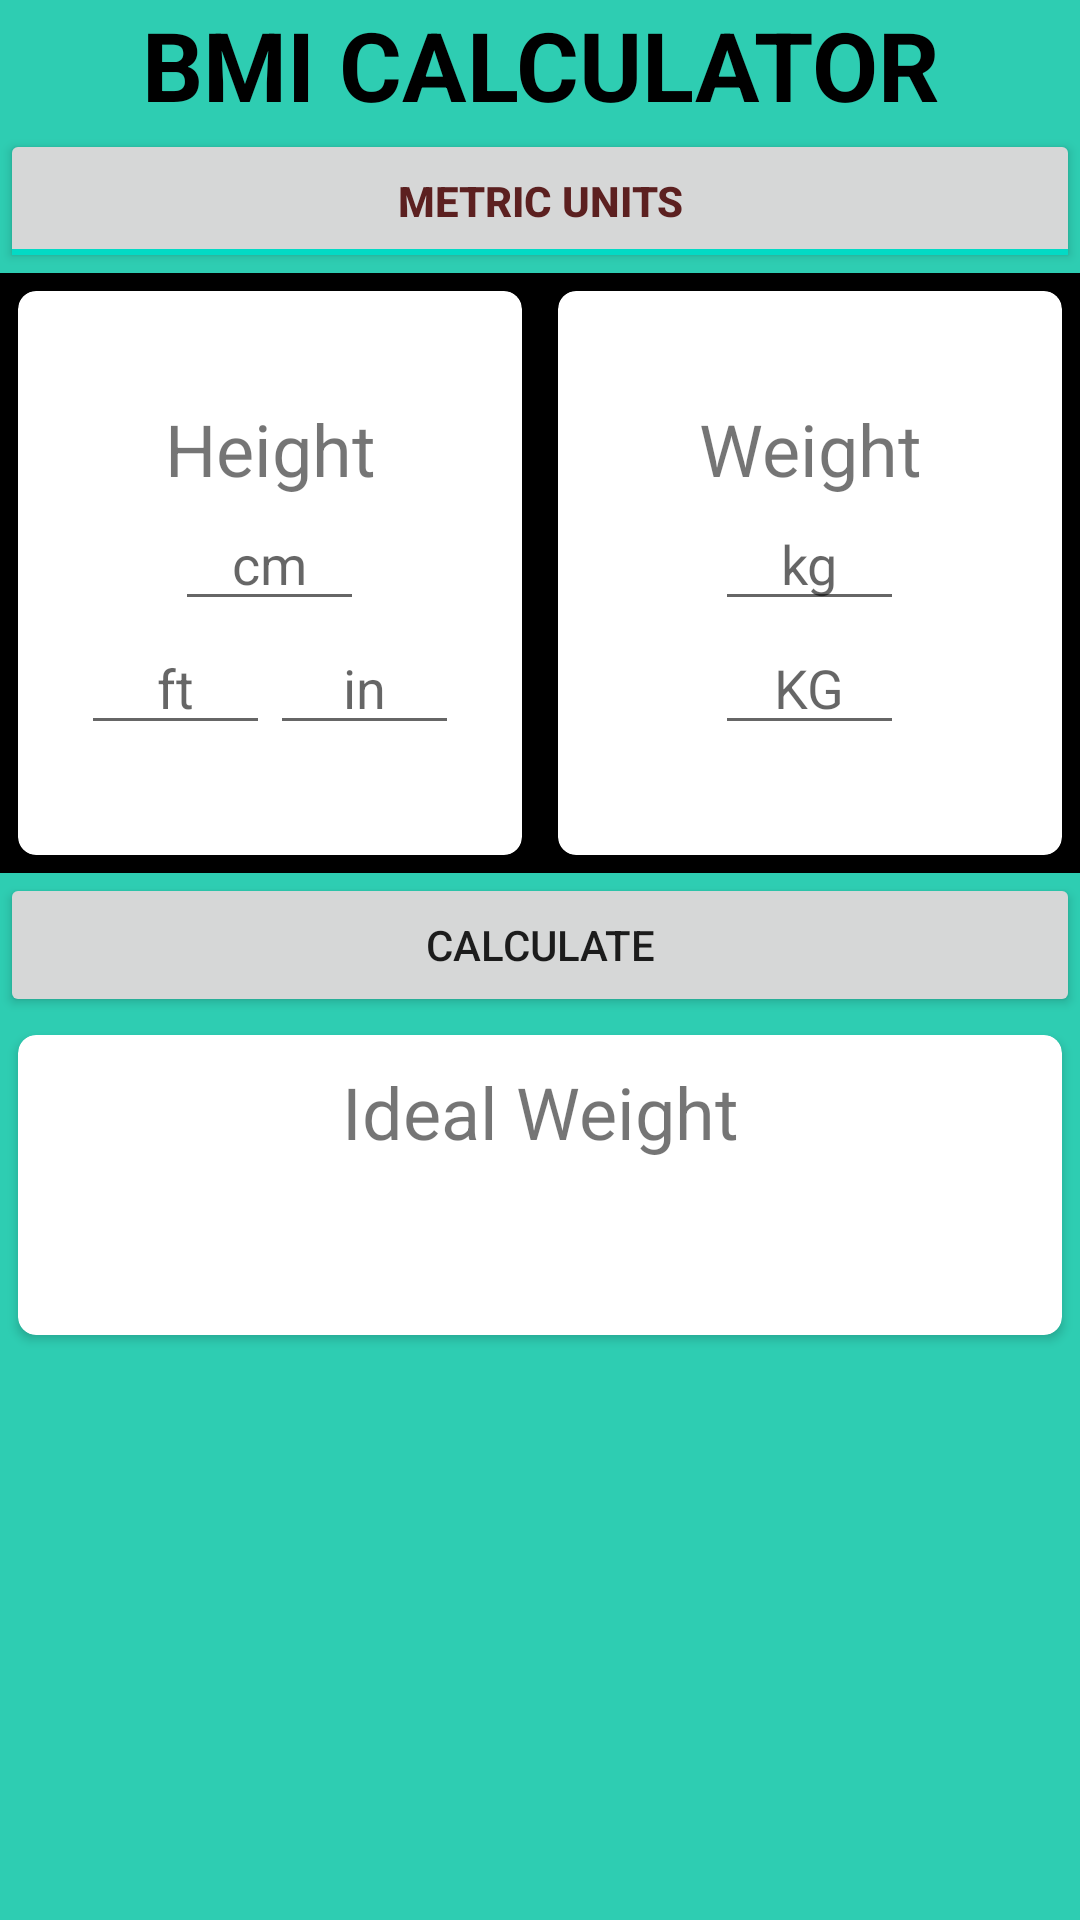

Layout XML and referenced resources for this Android screen:
<!-- AndroidManifest.xml: application theme Theme.LifeStyleCalculator -->
<!-- res/layout/activity_bmrcalculator.xml -->
<?xml version="1.0" encoding="utf-8"?>
<LinearLayout xmlns:android="http://schemas.android.com/apk/res/android"
    xmlns:app="http://schemas.android.com/apk/res-auto"
    xmlns:tools="http://schemas.android.com/tools"
    android:layout_width="match_parent"
    android:background="#2ECDB2"
    android:layout_height="match_parent"
    android:orientation="vertical"
    tools:context=".BMRCalculatorActivity">

    <TextView
        android:layout_width="match_parent"
        android:layout_height="wrap_content"
        android:gravity="center_horizontal"
        android:text="BMI CALCULATOR"
        android:textStyle="bold"
        android:textColor="@color/black"
        android:textSize="32sp"/>

    <ToggleButton
        android:id="@+id/activity_main_toggleunits"
        android:layout_width="match_parent"
        android:layout_height="wrap_content"
        android:checked="true"
        android:textOff="Imperial Units"
        android:textStyle="bold"
        android:textColor="#5C2020"
        android:textOn="Metric Units" />


    <LinearLayout
        android:layout_width="match_parent"
        android:layout_height="200dp"
        android:background="#000000"
        android:orientation="horizontal">

        <androidx.cardview.widget.CardView
            android:layout_width="0dp"
            android:layout_weight="0.5"
            android:background="#781F1F"
            android:layout_height="match_parent"
            android:layout_margin="6dp"
            app:cardElevation="6dp"
            app:cardCornerRadius="6dp">

            <LinearLayout
                android:layout_width="match_parent"
                android:layout_height="wrap_content"
                android:orientation="vertical"
                android:layout_gravity="center_vertical">

                <TextView
                    android:id="@+id/activity_main_heightlabel"
                    android:layout_width="match_parent"
                    android:layout_height="wrap_content"
                    android:gravity="center_horizontal"
                    android:text="Height"
                    android:textSize="24sp"/>

                <EditText
                    android:id="@+id/activity_main_heightcm"
                    android:layout_width="wrap_content"
                    android:layout_height="wrap_content"
                    android:ems="3"
                    android:inputType="numberDecimal"
                    android:layout_gravity="center_horizontal"
                    android:gravity="center_horizontal"
                    android:hint="cm"/>

                <LinearLayout
                    android:layout_width="match_parent"
                    android:layout_height="wrap_content"
                    android:orientation="horizontal"
                    android:gravity="center_horizontal">

                    <EditText
                        android:id="@+id/activity_main_heightfeet"
                        android:layout_width="wrap_content"
                        android:layout_height="wrap_content"
                        android:ems="3"
                        android:inputType="numberDecimal"
                        android:gravity="center_horizontal"
                        android:hint="ft"/>

                    <EditText
                        android:id="@+id/activity_main_heightinches"
                        android:layout_width="wrap_content"
                        android:layout_height="wrap_content"
                        android:ems="3"
                        android:inputType="numberDecimal"
                        android:gravity="center_horizontal"
                        android:hint="in"/>

                </LinearLayout>

            </LinearLayout>

        </androidx.cardview.widget.CardView>

        <androidx.cardview.widget.CardView
            android:layout_width="0dp"
            android:layout_weight="0.5"
            android:layout_height="match_parent"
            android:layout_margin="6dp"
            app:cardElevation="6dp"
            app:cardCornerRadius="6dp">

            <LinearLayout
                android:layout_width="match_parent"
                android:layout_height="wrap_content"
                android:orientation="vertical"
                android:layout_gravity="center_vertical">

                <TextView
                    android:id="@+id/activity_main_weightlabel"
                    android:layout_width="match_parent"
                    android:layout_height="wrap_content"
                    android:gravity="center_horizontal"
                    android:text="Weight"
                    android:textSize="24sp"/>

                <EditText
                    android:id="@+id/activity_main_weightkgs"
                    android:layout_width="wrap_content"
                    android:layout_height="wrap_content"
                    android:ems="3"
                    android:inputType="numberDecimal"
                    android:layout_gravity="center_horizontal"
                    android:gravity="center_horizontal"
                    android:hint="kg"/>

                <EditText
                    android:id="@+id/activity_main_weightlbs"
                    android:layout_width="wrap_content"
                    android:layout_height="wrap_content"
                    android:ems="3"
                    android:inputType="numberDecimal"
                    android:layout_gravity="center_horizontal"
                    android:gravity="center_horizontal"
                    android:hint="KG"/>

            </LinearLayout>
        </androidx.cardview.widget.CardView>

    </LinearLayout>

    <Button
        android:id="@+id/activity_main_calculate"
        android:layout_width="match_parent"
        android:layout_height="wrap_content"
        android:layout_gravity="center_horizontal"
        android:text="Calculate" />

    <androidx.cardview.widget.CardView
        android:layout_width="match_parent"
        android:layout_height="100dp"
        app:cardCornerRadius="6dp"
        app:cardMaxElevation="6dp"
        android:layout_margin="6dp"
        android:id="@+id/activity_main_resultcard">

        <LinearLayout
            android:layout_width="match_parent"
            android:layout_height="wrap_content"
            android:orientation="vertical"
            android:layout_gravity="center_vertical">

            <TextView
                android:layout_width="match_parent"
                android:layout_height="wrap_content"
                android:gravity="center_horizontal"
                android:text="Ideal Weight"
                android:textSize="24sp"/>

            <TextView
                android:layout_width="match_parent"
                android:layout_height="wrap_content"
                android:layout_gravity="center_horizontal"
                android:gravity="center_horizontal"
                android:id="@+id/activity_main_bmi"
                android:textSize="20sp"/>

            <TextView
                android:layout_width="match_parent"
                android:layout_height="wrap_content"
                android:layout_gravity="center_horizontal"
                android:gravity="center_horizontal"
                android:id="@+id/activity_main_category"
                android:textSize="16sp"/>

        </LinearLayout>

    </androidx.cardview.widget.CardView>



</LinearLayout>
<!-- resources referenced by this layout -->
<resources>
  <style name="Theme.LifeStyleCalculator" parent="Theme.MaterialComponents.DayNight.DarkActionBar">
          
          <item name="colorPrimary">@color/purple_500</item>
          <item name="colorPrimaryVariant">@color/purple_700</item>
          <item name="colorOnPrimary">@color/white</item>
          
          <item name="colorSecondary">@color/teal_200</item>
          <item name="colorSecondaryVariant">@color/teal_700</item>
          <item name="colorOnSecondary">@color/black</item>
          
          <item name="android:statusBarColor" tools:targetApi="l">?attr/colorPrimaryVariant</item>
          
      </style>
  <!-- not gathered from this repository: default colours our renderer supplied (Android Studio template values) -->
  <color name="purple_500">#FF6200EE</color>
  <color name="purple_700">#FF3700B3</color>
  <color name="teal_200">#FF03DAC5</color>
  <color name="teal_700">#FF018786</color>
  <color name="black">#FF000000</color>
  <color name="white">#FFFFFFFF</color>
</resources>
